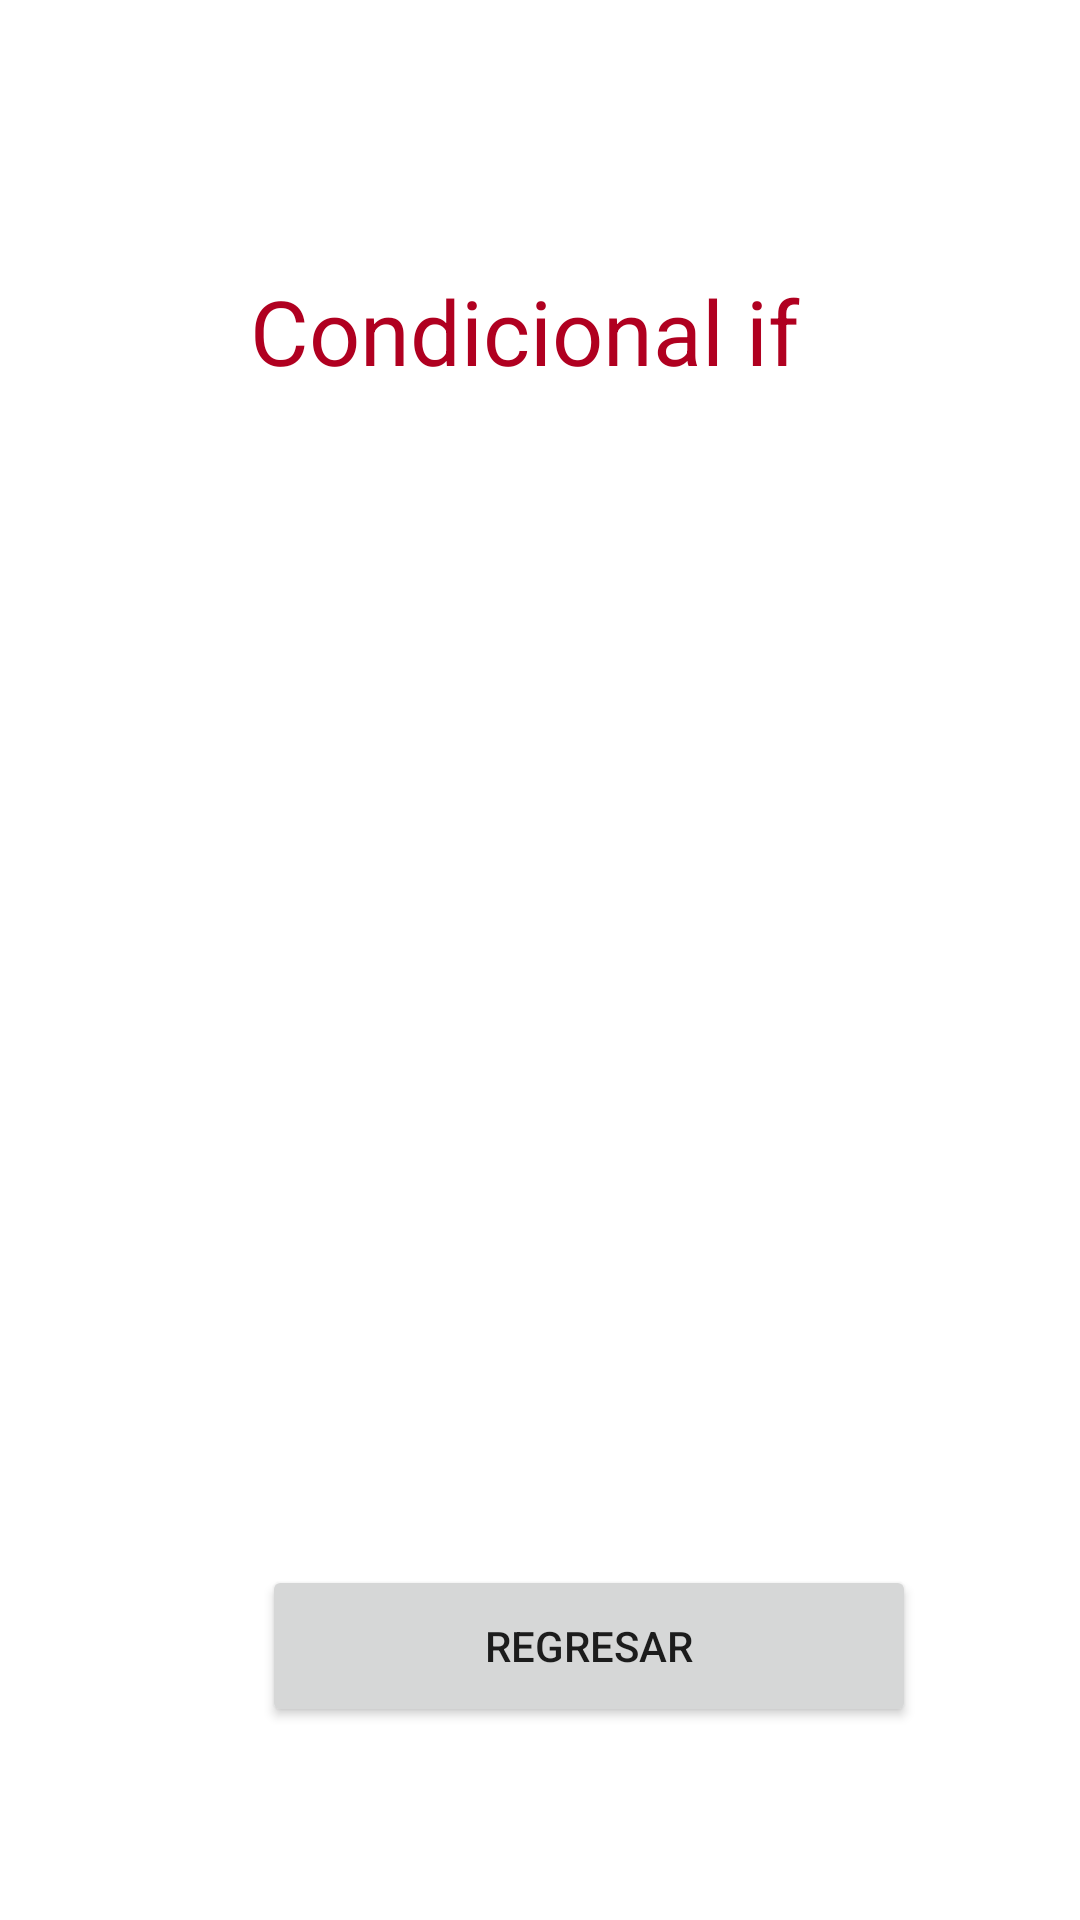

Write the Android layout XML for this screen, with the resource values it uses.
<!-- AndroidManifest.xml: application theme Theme.EstructurasDeControl -->
<!-- res/layout/activity_estrutura_if.xml -->
<?xml version="1.0" encoding="utf-8"?>
<androidx.constraintlayout.widget.ConstraintLayout xmlns:android="http://schemas.android.com/apk/res/android"
    xmlns:app="http://schemas.android.com/apk/res-auto"
    xmlns:tools="http://schemas.android.com/tools"
    android:id="@+id/edtNumero"
    android:layout_width="match_parent"
    android:layout_height="match_parent"
    tools:context=".EstructuraIf">


    <TextView
        android:id="@+id/textEif"
        android:layout_width="194dp"
        android:layout_height="41dp"
        android:text="@string/If"
        android:textColor="@color/design_default_color_error"
        android:textSize="30sp"
        app:layout_constraintBottom_toBottomOf="parent"
        app:layout_constraintEnd_toEndOf="parent"
        app:layout_constraintHorizontal_bias="0.502"
        app:layout_constraintStart_toStartOf="parent"
        app:layout_constraintTop_toTopOf="parent"
        app:layout_constraintVertical_bias="0.15" />

    <TextView
        android:id="@+id/txtMensaje"
        android:layout_width="197dp"
        android:layout_height="43dp"
        android:textColor="@color/black"
        android:textSize="24sp"
        app:layout_constraintBottom_toBottomOf="parent"
        app:layout_constraintEnd_toEndOf="parent"
        app:layout_constraintStart_toStartOf="parent"
        app:layout_constraintTop_toTopOf="parent"
        app:layout_constraintVertical_bias="0.449" />

    <Button
        android:id="@+id/btnregresar"
        android:layout_width="218dp"
        android:layout_height="54dp"
        android:text="@string/Regresar"
        app:layout_constraintBottom_toBottomOf="parent"
        app:layout_constraintEnd_toEndOf="parent"
        app:layout_constraintHorizontal_bias="0.616"
        app:layout_constraintStart_toStartOf="parent"
        app:layout_constraintTop_toTopOf="parent"
        app:layout_constraintVertical_bias="0.89" />

</androidx.constraintlayout.widget.ConstraintLayout>
<!-- resources referenced by this layout -->
<resources>
  <string name="If">Condicional if</string>
  <string name="Regresar">Regresar</string>
  <style name="Theme.EstructurasDeControl" parent="Theme.MaterialComponents.DayNight.DarkActionBar">
          
          <item name="colorPrimary">@color/purple_500</item>
          <item name="colorPrimaryVariant">@color/purple_700</item>
          <item name="colorOnPrimary">@color/white</item>
          
          <item name="colorSecondary">@color/teal_200</item>
          <item name="colorSecondaryVariant">@color/teal_700</item>
          <item name="colorOnSecondary">@color/black</item>
          
          <item name="android:statusBarColor" tools:targetApi="l">?attr/colorPrimaryVariant</item>
          
      </style>
  <!-- not gathered from this repository: default colours our renderer supplied (Android Studio template values) -->
  <color name="purple_500">#FF6200EE</color>
  <color name="purple_700">#FF3700B3</color>
  <color name="teal_200">#FF03DAC5</color>
  <color name="teal_700">#FF018786</color>
  <color name="black">#FF000000</color>
  <color name="white">#FFFFFFFF</color>
</resources>
